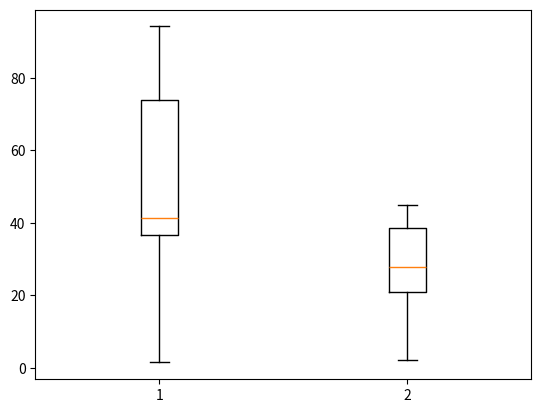

Write the Python code that produced this figure.
import numpy as np 
import matplotlib.pyplot as plt 

np.random.seed(123) 
dataline1 = np.random.normal( loc=50, scale=20, size=18 ) 
dataline2 = np.random.normal( loc=30, scale=10, size=18 ) 
data = np.stack( [ dataline1, dataline2 ], axis=1 ) 
plt.boxplot(data)
plt.show()